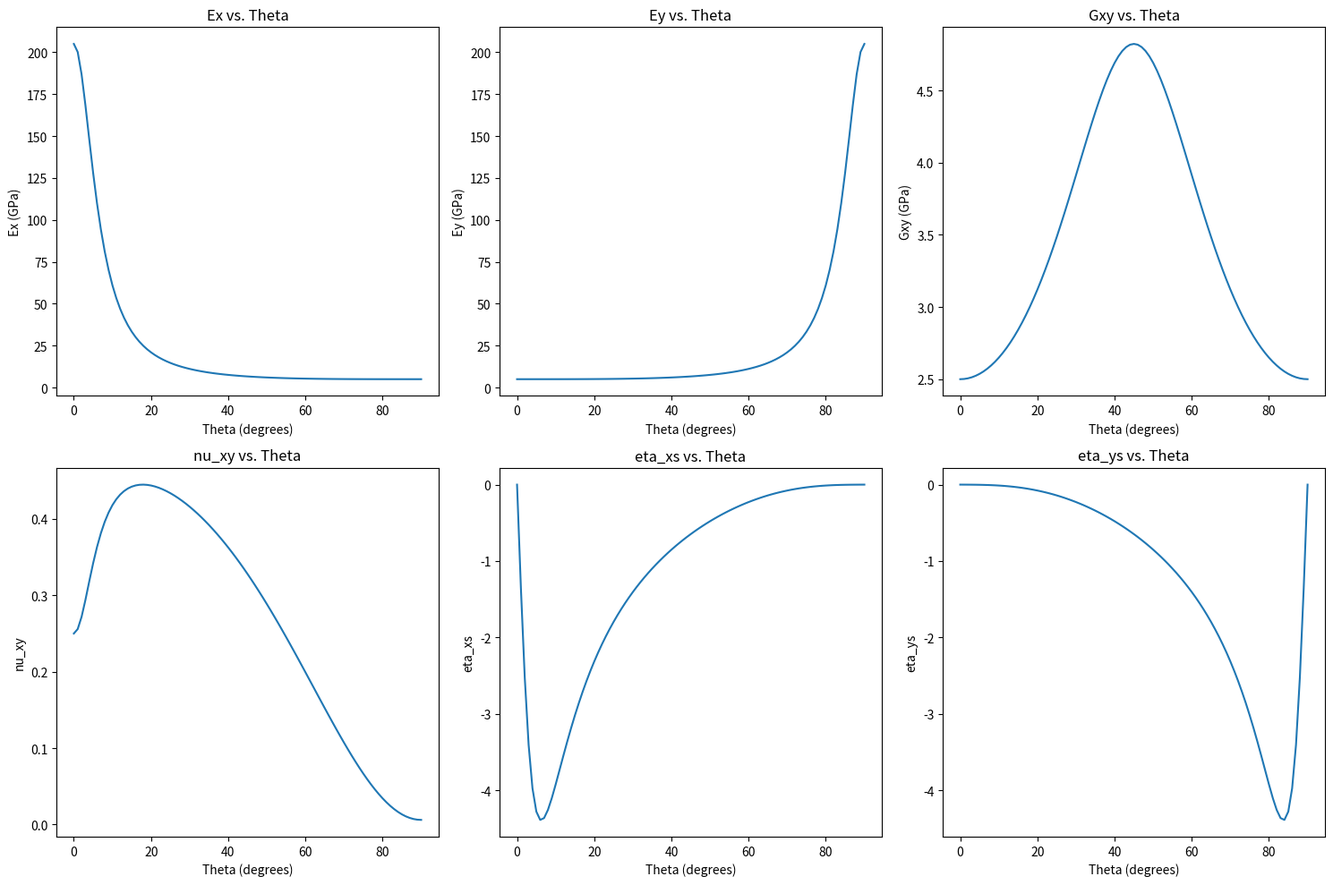

Python code for this plot:
import numpy as np
import matplotlib.pyplot as plt

# Material properties
E1 = 205  
E2 = 5   
E6 = 2.5 
v_1 = 0.25
v_2 = v_1*(E2/E1)

theta_degrees = np.arange(0, 91, 1)
theta_radians = np.deg2rad(theta_degrees)

Ex_values = []
Ey_values = []
Es_values = []
nu_xy_values = []
eta_xs_values = []
eta_ys_values = []

with open('orthotropic_properties.txt', 'w') as file:
    file.write("  Theta\t Ex (GPa)\t Ey (GPa)\t  Gxy(GPa)\t nu_xy\t  eta_xs\t  eta_ys\n")

    for theta in theta_radians:

        m = np.cos(theta)
        n = np.sin(theta)

        # Required quantities
        Ex = E1/(m**4 + (E1/E6 - 2*v_1)*(n**2)*(m**2) + E1/E2*(n**4))
         
        Ey = E2/(m**4 + (E2/E6 - 2*v_2)*(n**2)*(m**2) + E2/E1*(n**4))

        Es = E6/(n**4 + m**4 + 2*(2*(E6/E1)*(1+2*v_1)+2*E6/E2 -1)*(n**2)*(m**2))

        nu_xy = Ex*(m**2/E1*(m**2*v_1-n**2) + n**2/E2*(n**2*v_2-m**2) + m**2*n**2/E6)

        eta_xs = (2*m*n*(m**2 - (n**2)*v_1) - 2*m*n*E1/E2*(n**2 - (m**2)*v_2) + (E1/E6)*(m*n**3 - m**3*n)) / (m**4 + (E1/E6 - 2*v_1)*(n**2)*(m**2) + E1/E2*(n**4))
        
        eta_ys = ((-2)*m*n*(m**2 - (n**2)*v_2) + 2*m*n*E2/E1*(n**2 - (m**2)*v_1) + (E2/E6)*(m**3*n - m*n**3)) / (m**4 + (E2/E6 - 2*v_2)*(n**2)*(m**2) + E2/E1*(n**4))

        # Append the results to the lists
        Ex_values.append(Ex)
        Ey_values.append(Ey)
        Es_values.append(Es)
        nu_xy_values.append(nu_xy)
        eta_xs_values.append(eta_xs)
        eta_ys_values.append(eta_ys)

        file.write(f"{np.rad2deg(theta):>7.0f}\t{Ex:>8.4f}\t{Ey:>8.4f}\t{Es:>8.4f}\t{nu_xy:>8.4f}\t{eta_xs:>8.4f}\t{eta_ys:>8.4f}\n")

# Create plots
plt.figure(figsize=(15, 10))

plt.subplot(2, 3, 1)
plt.plot(theta_degrees, Ex_values)
plt.title('Ex vs. Theta')
plt.xlabel('Theta (degrees)')
plt.ylabel('Ex (GPa)')

plt.subplot(2, 3, 2)
plt.plot(theta_degrees, Ey_values)
plt.title('Ey vs. Theta')
plt.xlabel('Theta (degrees)')
plt.ylabel('Ey (GPa)')

plt.subplot(2, 3, 3)
plt.plot(theta_degrees, Es_values)
plt.title('Gxy vs. Theta')
plt.xlabel('Theta (degrees)')
plt.ylabel('Gxy (GPa)')

plt.subplot(2, 3, 4)
plt.plot(theta_degrees, nu_xy_values)
plt.title('nu_xy vs. Theta')
plt.xlabel('Theta (degrees)')
plt.ylabel('nu_xy')

plt.subplot(2, 3, 5)
plt.plot(theta_degrees, eta_xs_values)
plt.title('eta_xs vs. Theta')
plt.xlabel('Theta (degrees)')
plt.ylabel('eta_xs')

plt.subplot(2, 3, 6)
plt.plot(theta_degrees, eta_ys_values)
plt.title('eta_ys vs. Theta')
plt.xlabel('Theta (degrees)')
plt.ylabel('eta_ys')

plt.tight_layout()
plt.savefig('orthotropic_properties.png')

# Show the plot
plt.show()
